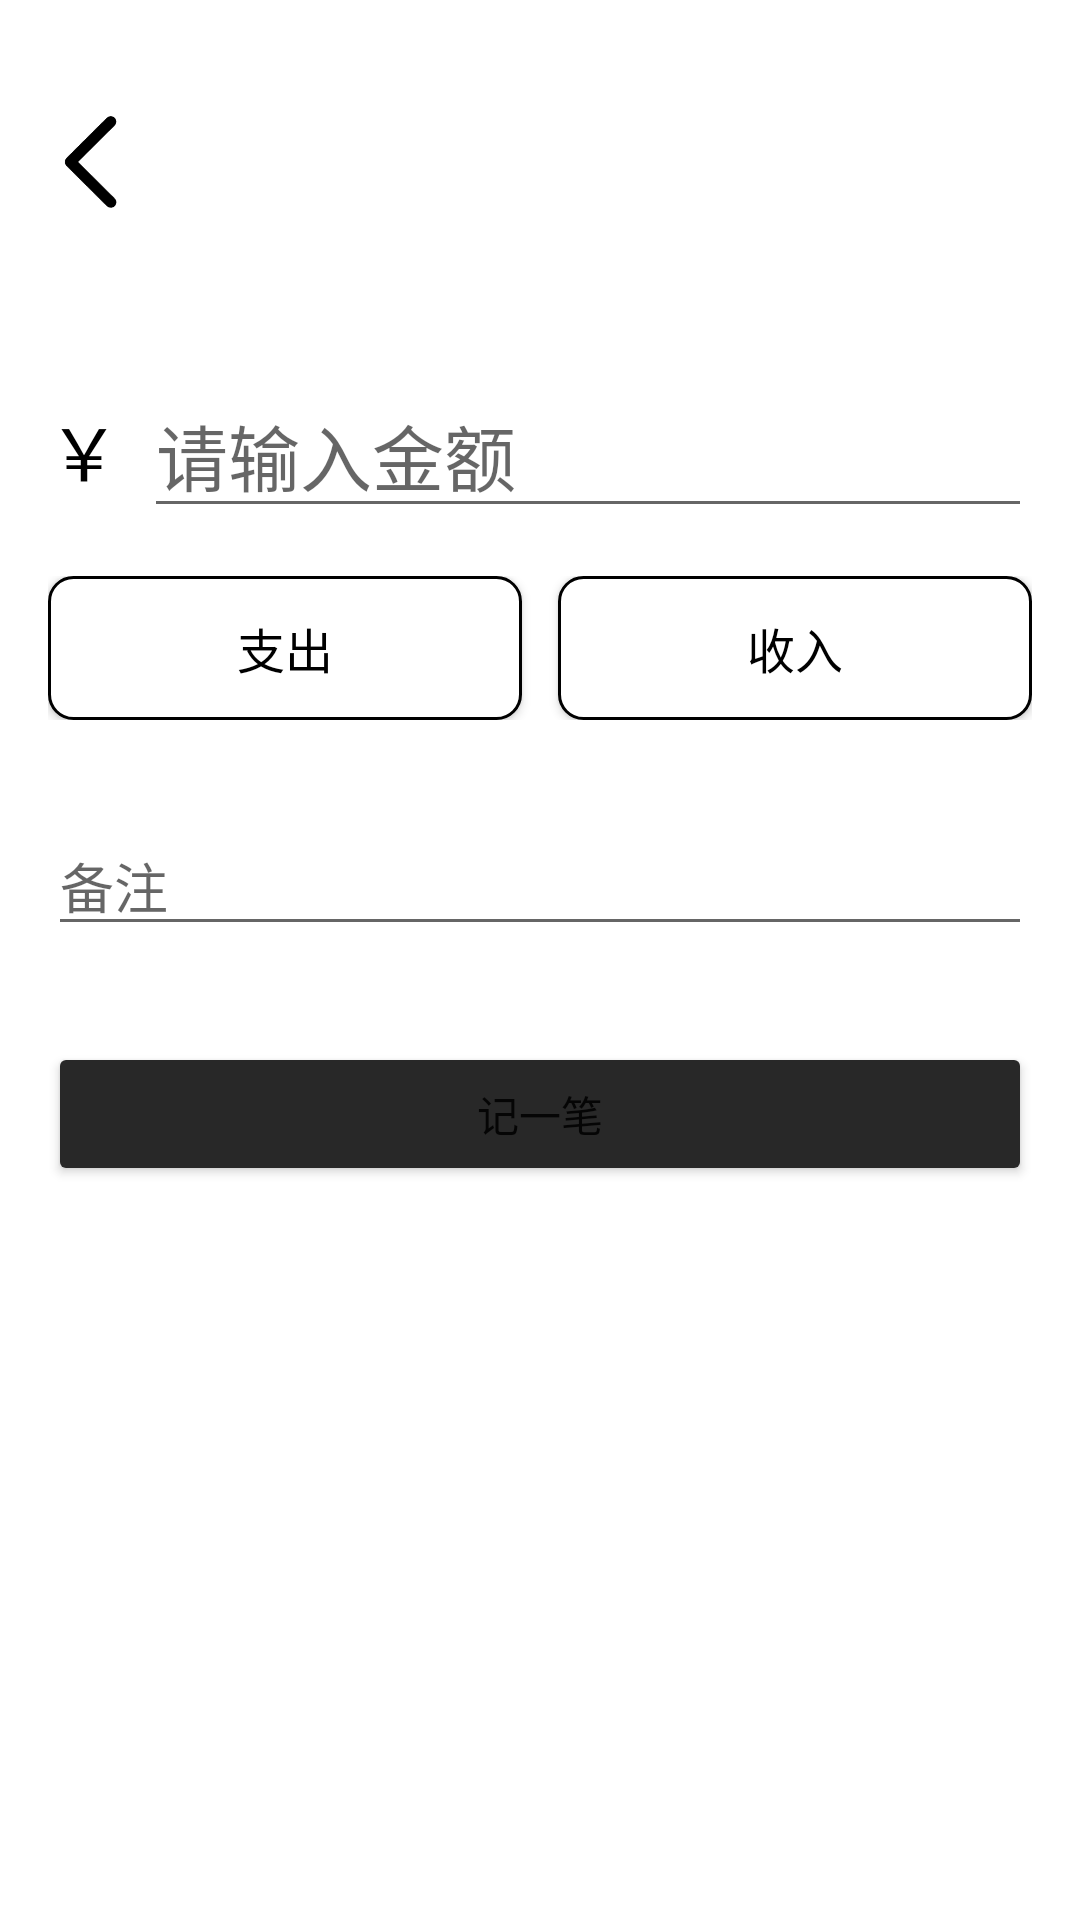

The Android layout XML behind this screen, and the referenced resources:
<!-- AndroidManifest.xml: application theme Theme.FastAccountBook -->
<!-- res/layout/activity_add_record.xml -->
<?xml version="1.0" encoding="utf-8"?>
<LinearLayout xmlns:android="http://schemas.android.com/apk/res/android"
    xmlns:app="http://schemas.android.com/apk/res-auto"
    android:orientation="vertical"
    android:padding="16dp"
    android:layout_width="match_parent"
    android:layout_height="match_parent">

    
    <ImageButton
        android:id="@+id/backButton"
        android:layout_width="36dp"
        android:layout_height="36dp"
        android:background="?attr/selectableItemBackgroundBorderless"
        android:src="@drawable/ic_back"
        android:scaleType="fitCenter"
        android:contentDescription="返回"
        android:layout_marginTop="20dp"
        app:layout_constraintTop_toTopOf="parent"
        app:layout_constraintStart_toStartOf="parent" />

    <ScrollView
        android:layout_width="match_parent"
        android:layout_height="wrap_content"
        android:maxHeight="300dp"
        android:layout_marginTop="16dp"
        android:fillViewport="true">

        <GridLayout
            android:id="@+id/type_grid"
            android:layout_width="match_parent"
            android:layout_height="wrap_content"
            android:columnCount="4"
            android:padding="8dp" />
    </ScrollView>

    
    <LinearLayout
        android:layout_width="match_parent"
        android:layout_height="wrap_content"
        android:layout_marginTop="20dp"
        android:orientation="horizontal"
        android:gravity="center_vertical">

        <TextView
            android:text="￥"
            android:textSize="24sp"
            android:textColor="#000000"
            android:layout_marginEnd="8dp"
            android:layout_width="wrap_content"
            android:layout_height="wrap_content" />

        <EditText
            android:id="@+id/et_amount"
            android:hint="请输入金额"
            android:inputType="numberDecimal"
            android:textSize="24sp"
            android:layout_width="0dp"
            android:layout_height="wrap_content"
            android:layout_weight="1" />
    </LinearLayout>

    
    <LinearLayout
        android:orientation="horizontal"
        android:layout_width="match_parent"
        android:layout_height="wrap_content"
        android:layout_marginTop="16dp"
        android:layout_marginBottom="16dp"
        android:gravity="center" >

        <Button
            android:id="@+id/expenseButton"
            android:layout_width="0dp"
            android:layout_height="wrap_content"
            android:layout_weight="1"
            android:text="支出"
            android:background="@drawable/selectable_button"
            android:textColor="@android:color/black"
            android:textSize="16sp"
            app:backgroundTint="@null"/>

        <Button
            android:id="@+id/incomeButton"
            android:layout_width="0dp"
            android:layout_height="wrap_content"
            android:layout_weight="1"
            android:layout_marginStart="12dp"
            android:text="收入"
            android:background="@drawable/selectable_button"
            android:textColor="@android:color/black"
            android:textSize="16sp"
            app:backgroundTint="@null"/>
    </LinearLayout>

    
    <EditText
        android:id="@+id/et_description"
        android:hint="备注"
        android:layout_marginTop="16dp"
        android:layout_width="match_parent"
        android:layout_height="wrap_content" />

    
    <Button
        android:id="@+id/btn_submit"
        android:text="记一笔"
        android:layout_marginTop="32dp"
        android:layout_width="match_parent"
        android:layout_height="wrap_content"
        android:backgroundTint="#282828"/>
</LinearLayout>
<!-- resources referenced by this layout -->
<resources>
  <!-- drawable ic_back: png bitmap (drawable, 2330 bytes) -->
  <!-- drawable selectable_button (drawable) -->
  <?xml version="1.0" encoding="utf-8"?>
  <selector xmlns:android="http://schemas.android.com/apk/res/android">
      
      <item android:state_selected="true">
          <shape android:shape="rectangle">
              <solid android:color="#000000" />
              <corners android:radius="8dp" />
              <stroke android:width="1dp" android:color="#000000" />
          </shape>
      </item>
      
      <item>
          <shape android:shape="rectangle">
              <solid android:color="#FFFFFF" />
              <corners android:radius="8dp" />
              <stroke android:width="1dp" android:color="#000000" />
          </shape>
      </item>
  </selector>
  <style name="Theme.FastAccountBook" parent="Theme.MaterialComponents.DayNight.DarkActionBar">
          
          <item name="colorPrimary">@color/purple_500</item>
          <item name="colorPrimaryVariant">@color/purple_700</item>
          <item name="colorOnPrimary">@color/white</item>
          
          <item name="colorSecondary">@color/teal_200</item>
          <item name="colorSecondaryVariant">@color/teal_700</item>
          <item name="colorOnSecondary">@color/black</item>
          
          <item name="android:statusBarColor">?attr/colorPrimaryVariant</item>
          
      </style>
  <color name="purple_500">#FF6200EE</color>
  <color name="purple_700">#FF3700B3</color>
  <color name="white">#FFFFFFFF</color>
  <color name="teal_200">#FF03DAC5</color>
  <color name="teal_700">#FF018786</color>
  <color name="black">#FF000000</color>
</resources>
